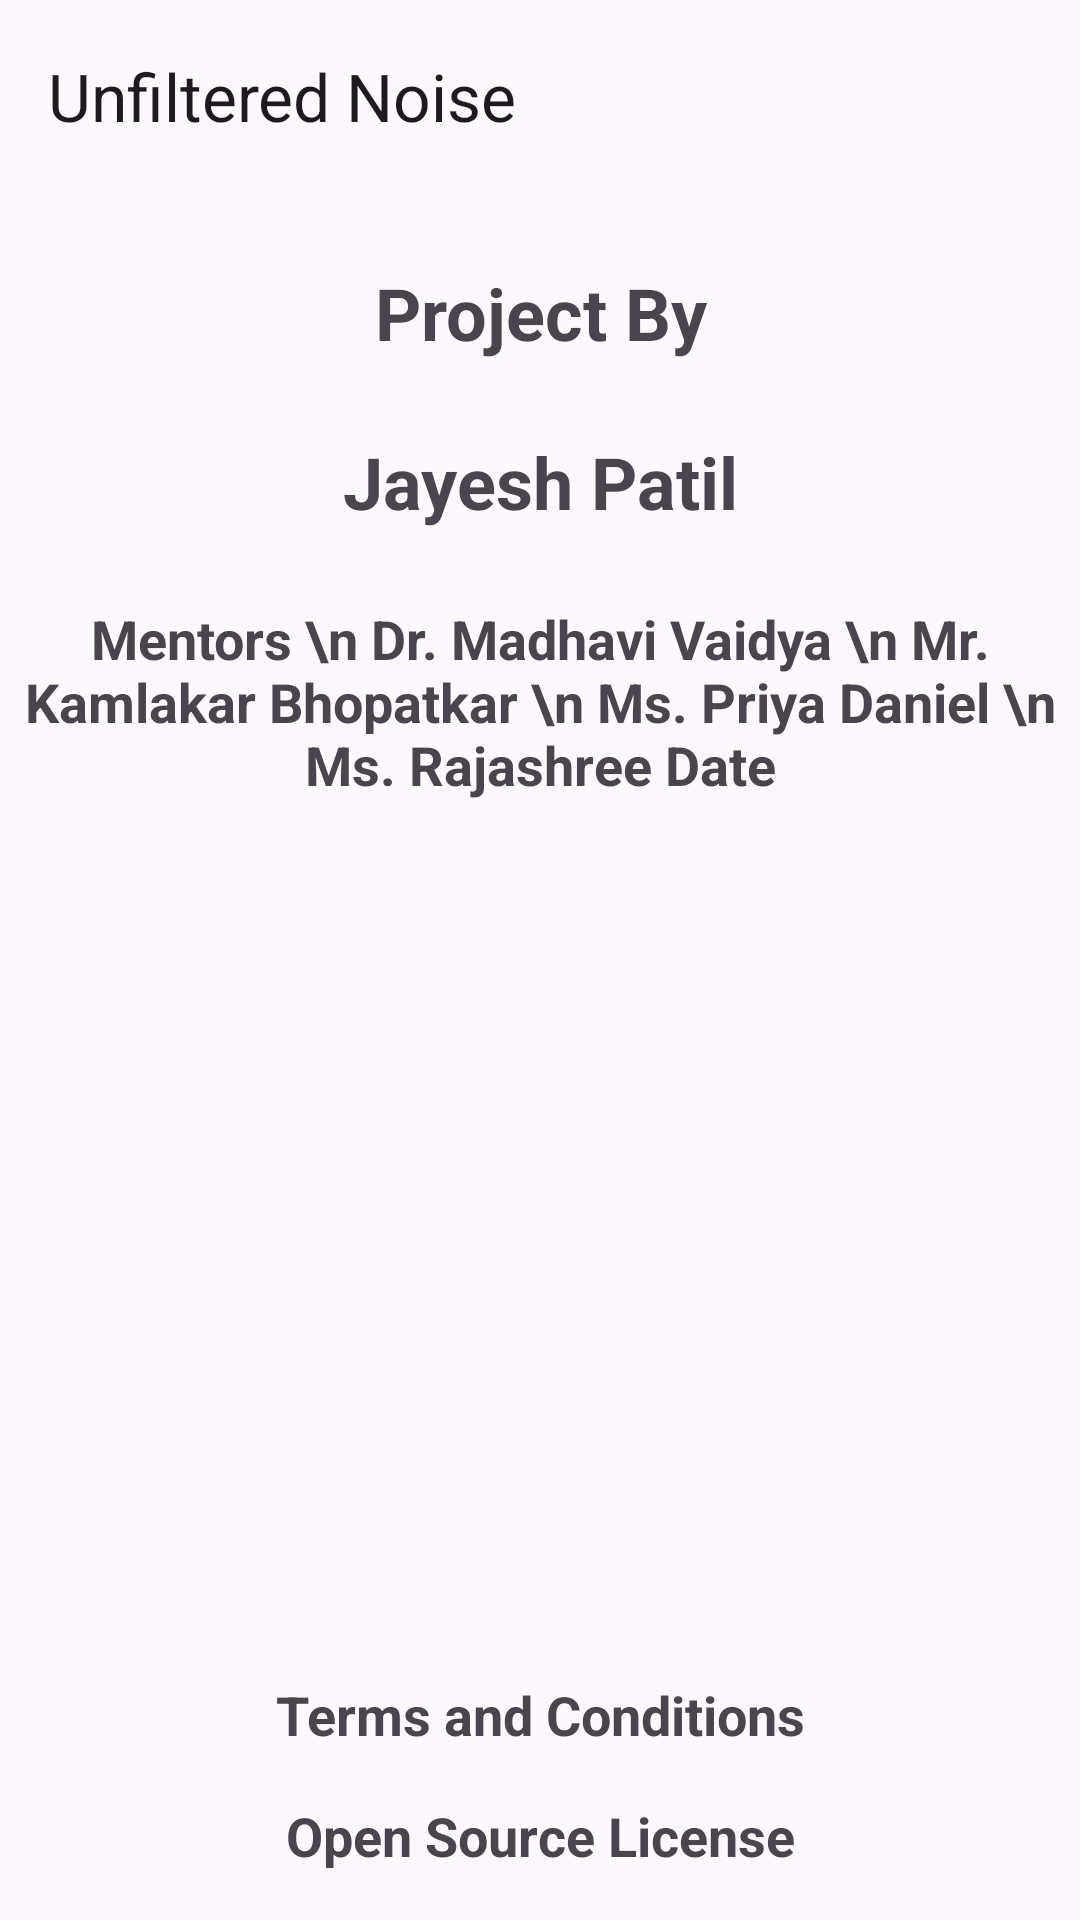

Produce the Android XML layout that renders to this screen, including the resource entries it uses.
<!-- AndroidManifest.xml: application theme Theme.UnfilteredNoise -->
<!-- res/layout/activity_about_us.xml -->
<?xml version="1.0" encoding="utf-8"?>
<ScrollView xmlns:android="http://schemas.android.com/apk/res/android"
    xmlns:app="http://schemas.android.com/apk/res-auto"
    xmlns:tools="http://schemas.android.com/tools"
    android:id="@+id/main"
    android:fillViewport="true"
    android:layout_width="match_parent"
    android:layout_height="match_parent"
    tools:context=".AboutUsActivity">

    <androidx.constraintlayout.widget.ConstraintLayout
        android:layout_width="match_parent"
        android:layout_height="wrap_content">


        <com.google.android.material.appbar.MaterialToolbar
            android:id="@+id/appBarT"
            android:layout_width="match_parent"
            android:layout_height="wrap_content"
            app:title="@string/app_name"
            app:layout_constraintEnd_toEndOf="parent"
            app:layout_constraintHorizontal_bias="0.5"
            app:layout_constraintStart_toStartOf="parent"
            app:layout_constraintTop_toTopOf="parent" />


        <com.google.android.material.textview.MaterialTextView
            android:id="@+id/pB"
            android:layout_width="match_parent"
            android:layout_height="wrap_content"
            android:layout_marginTop="24dp"
            android:gravity="center"
            android:text="Project By"
            android:textSize="24sp"
            android:textStyle="bold"
            app:layout_constraintBottom_toBottomOf="parent"
            app:layout_constraintEnd_toEndOf="parent"
            app:layout_constraintStart_toStartOf="parent"
            app:layout_constraintTop_toBottomOf="@+id/appBarT"
            app:layout_constraintVertical_bias="0.0" />

        <com.google.android.material.textview.MaterialTextView
            android:id="@+id/jp"
            android:layout_width="match_parent"
            android:layout_height="wrap_content"
            android:layout_marginTop="24dp"
            android:gravity="center"
            android:text="Jayesh Patil"
            android:textSize="24sp"
            android:textStyle="bold"
            app:layout_constraintBottom_toBottomOf="parent"
            app:layout_constraintEnd_toEndOf="parent"
            app:layout_constraintStart_toStartOf="parent"
            app:layout_constraintTop_toBottomOf="@+id/pB"
            app:layout_constraintVertical_bias="0.0" />

        <com.google.android.material.textview.MaterialTextView
            android:id="@+id/cred"
            android:layout_width="match_parent"
            android:layout_height="wrap_content"
            android:layout_marginTop="24dp"
            android:gravity="center"
            android:textStyle="bold"
            android:text="Mentors \n Dr. Madhavi Vaidya \n Mr. Kamlakar Bhopatkar \n Ms. Priya Daniel \n Ms. Rajashree Date"
            android:textSize="18sp"
            app:layout_constraintBottom_toBottomOf="parent"
            app:layout_constraintEnd_toEndOf="parent"
            app:layout_constraintStart_toStartOf="parent"
            app:layout_constraintTop_toBottomOf="@+id/jp"
            app:layout_constraintVertical_bias="0.0" />

        <com.google.android.material.textview.MaterialTextView
            android:id="@+id/terms"
            android:layout_width="match_parent"
            android:layout_height="wrap_content"
            android:layout_margin="16dp"
            android:layout_marginBottom="32dp"
            android:gravity="center"
            android:text="Terms and Conditions"
            android:textSize="18sp"
            android:textStyle="bold"
            app:layout_constraintBottom_toTopOf="@id/rights"
            app:layout_constraintEnd_toEndOf="parent"
            app:layout_constraintStart_toStartOf="parent" />


        <com.google.android.material.textview.MaterialTextView
            android:id="@+id/rights"
            android:layout_width="match_parent"
            android:layout_height="wrap_content"
            android:gravity="center"
            android:layout_margin="16dp"
            android:text="Open Source License"
            android:textSize="18sp"
            android:textStyle="bold"
            app:layout_constraintBottom_toBottomOf="parent"
            app:layout_constraintEnd_toEndOf="parent"
            app:layout_constraintStart_toStartOf="parent" />






    </androidx.constraintlayout.widget.ConstraintLayout>

</ScrollView>
<!-- resources referenced by this layout -->
<resources>
  <string name="app_name">Unfiltered Noise</string>
  <style name="Theme.UnfilteredNoise" parent="Base.Theme.UnfilteredNoise" />
  <style name="Base.Theme.UnfilteredNoise" parent="Theme.Material3.DayNight.NoActionBar">
          
          
  
          <item name="colorPrimary">#435CFF</item>
          <item name="colorAccent">#FA2250FA</item>
  
      </style>
</resources>
